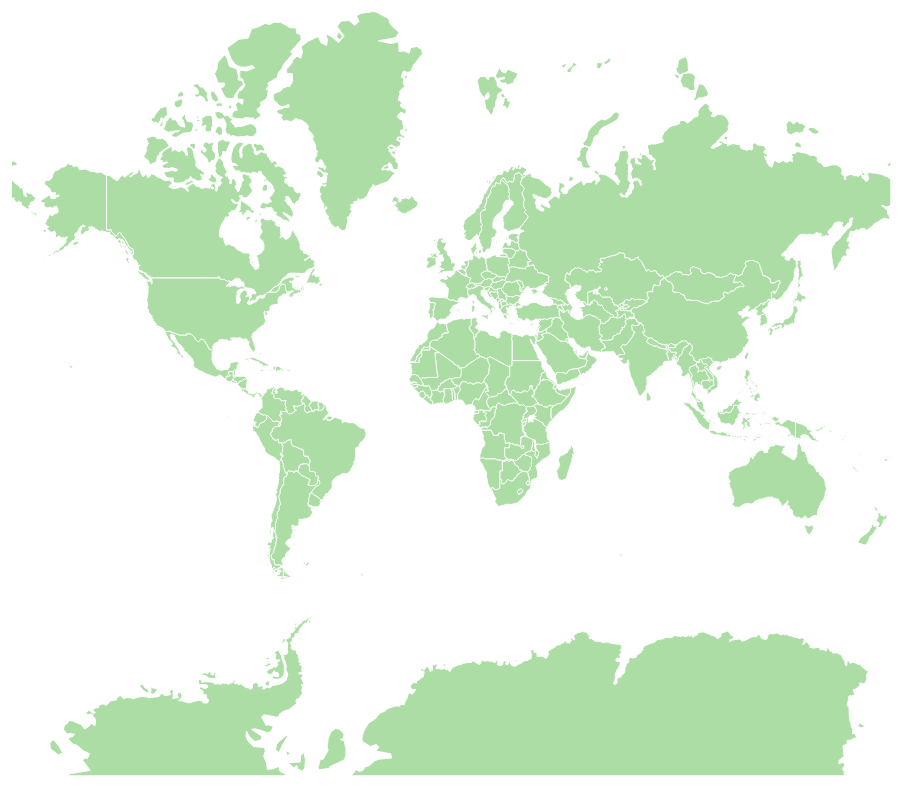
D3 v3 page, settled after 480 driven frames (8 s of simulated time); the page loaded 1 data file(s).


		var width  = 1000;
		var height = 1000;
		
		var svg = d3.select("body").append("svg")
		    .attr("width", width)
		    .attr("height", height)
		    .append("g")
		    .attr("transform", "translate(0,0)");

		var projection = d3.geo.mercator()
						.center([0, 31])
						.scale(140)
    					.translate([width/2, height/2]);

    	var path = d3.geo.path()
					.projection(projection);

		var color = d3.scale.category20();

		d3.json("../data/world3.json", function(error, root) {
				
				if (error) 
					return console.error(error);
				console.log(root.features);
				
				svg.selectAll("path")
					.data( root.features )
					.enter()
					.append("path")
					.attr("stroke","#FFF")
					.attr("stroke-width",1)
					// .attr("fill", function(d,i){
					// 	return color(i);
					// })
					.attr("fill","#ABDDA4")
					.attr("d", path )
					.on("mouseover",function(d,i){
		                d3.select(this)
		                    .attr("fill","#48caf2");
		            })
		            // .on("mouseout",function(d,i){
		            //     d3.select(this)
		            //         .attr("fill",color(i));
		            // });
		            .on("mouseout",function(d,i){
		            	d3.select(this)
		            		.attr("fill","#ABDDA4");
		            })
				
			});
	

### data: ../data/world3.json
{
 "type": "FeatureCollection",
 "features": [
  {
   "type": "Feature",
   "properties": {
    "scalerank": 3,
    "featurecla": "Admin-0 country",
    "LABELRANK": 5,
    "SOVEREIGNT": "Netherlands",
    "SOV_A3": "NL1",
    "ADM0_DIF": 1,
    "LEVEL": 2,
    "TYPE": "Country",
    "ADMIN": "Aruba",
    "ADM0_A3": "ABW",
    "GEOU_DIF": 0,
    "GEOUNIT": "Aruba",
    "GU_A3": "ABW",
    "SU_DIF": 0,
    "SUBUNIT": "Aruba",
    "SU_A3": "ABW",
    "BRK_DIFF": 0,
    "NAME": "Aruba",
    "NAME_LONG": "Aruba",
    "BRK_A3": "ABW",
    "BRK_NAME": "Aruba",
    "BRK_GROUP": null,
    "ABBREV": "Aruba",
    "POSTAL": "AW",
    "FORMAL_EN": "Aruba",
    "FORMAL_FR": null,
    "NOTE_ADM0": "Neth.",
    "NOTE_BRK": null,
    "NAME_SORT": "Aruba",
    "NAME_ALT": null,
    "MAPCOLOR7": 4,
    "MAPCOLOR8": 2,
    "MAPCOLOR9": 2,
    "MAPCOLOR13": 9,
    "POP_EST": 103065,
    "GDP_MD_EST": 2258,
    "POP_YEAR": -99,
    "LASTCENSUS": 2010,
    "GDP_YEAR": -99,
    "ECONOMY": "6. Developing region",
    "...": "25 more keys"
   },
   "geometry": null
  },
  {
   "type": "Feature",
   "properties": {
    "scalerank": 0,
    "featurecla": "Admin-0 country",
    "LABELRANK": 3,
    "SOVEREIGNT": "Afghanistan",
    "SOV_A3": "AFG",
    "ADM0_DIF": 0,
    "LEVEL": 2,
    "TYPE": "Sovereign country",
    "ADMIN": "Afghanistan",
    "ADM0_A3": "AFG",
    "GEOU_DIF": 0,
    "GEOUNIT": "Afghanistan",
    "GU_A3": "AFG",
    "SU_DIF": 0,
    "SUBUNIT": "Afghanistan",
    "SU_A3": "AFG",
    "BRK_DIFF": 0,
    "NAME": "Afghanistan",
    "NAME_LONG": "Afghanistan",
    "BRK_A3": "AFG",
    "BRK_NAME": "Afghanistan",
    "BRK_GROUP": null,
    "ABBREV": "Afg.",
    "POSTAL": "AF",
    "FORMAL_EN": "Islamic State of Afghanistan",
    "FORMAL_FR": null,
    "NOTE_ADM0": null,
    "NOTE_BRK": null,
    "NAME_SORT": "Afghanistan",
    "NAME_ALT": null,
    "MAPCOLOR7": 5,
    "MAPCOLOR8": 6,
    "MAPCOLOR9": 8,
    "MAPCOLOR13": 7,
    "POP_EST": 28400000,
    "GDP_MD_EST": 22270,
    "POP_YEAR": -99,
    "LASTCENSUS": 1979,
    "GDP_YEAR": -99,
    "ECONOMY": "7. Least developed region",
    "...": "25 more keys"
   },
   "geometry": {
    "type": "Polygon",
    "coordinates": "[... 1 items]"
   }
  },
  {
   "type": "Feature",
   "properties": {
    "scalerank": 0,
    "featurecla": "Admin-0 country",
    "LABELRANK": 3,
    "SOVEREIGNT": "Angola",
    "SOV_A3": "AGO",
    "ADM0_DIF": 0,
    "LEVEL": 2,
    "TYPE": "Sovereign country",
    "ADMIN": "Angola",
    "ADM0_A3": "AGO",
    "GEOU_DIF": 0,
    "GEOUNIT": "Angola",
    "GU_A3": "AGO",
    "SU_DIF": 0,
    "SUBUNIT": "Angola",
    "SU_A3": "AGO",
    "BRK_DIFF": 0,
    "NAME": "Angola",
    "NAME_LONG": "Angola",
    "BRK_A3": "AGO",
    "BRK_NAME": "Angola",
    "BRK_GROUP": null,
    "ABBREV": "Ang.",
    "POSTAL": "AO",
    "FORMAL_EN": "People's Republic of Angola",
    "FORMAL_FR": null,
    "NOTE_ADM0": null,
    "NOTE_BRK": null,
    "NAME_SORT": "Angola",
    "NAME_ALT": null,
    "MAPCOLOR7": 3,
    "MAPCOLOR8": 2,
    "MAPCOLOR9": 6,
    "MAPCOLOR13": 1,
    "POP_EST": 12799293,
    "GDP_MD_EST": 110300,
    "POP_YEAR": -99,
    "LASTCENSUS": 1970,
    "GDP_YEAR": -99,
    "ECONOMY": "7. Least developed region",
    "...": "25 more keys"
   },
   "geometry": {
    "type": "MultiPolygon",
    "coordinates": "[... 2 items]"
   }
  },
  {
   "type": "Feature",
   "properties": {
    "scalerank": 3,
    "featurecla": "Admin-0 country",
    "LABELRANK": 6,
    "SOVEREIGNT": "United Kingdom",
    "SOV_A3": "GB1",
    "ADM0_DIF": 1,
    "LEVEL": 2,
    "TYPE": "Dependency",
    "ADMIN": "Anguilla",
    "ADM0_A3": "AIA",
    "GEOU_DIF": 0,
    "GEOUNIT": "Anguilla",
    "GU_A3": "AIA",
    "SU_DIF": 0,
    "SUBUNIT": "Anguilla",
    "SU_A3": "AIA",
    "BRK_DIFF": 0,
    "NAME": "Anguilla",
    "NAME_LONG": "Anguilla",
    "BRK_A3": "AIA",
    "BRK_NAME": "Anguilla",
    "BRK_GROUP": null,
    "ABBREV": "Ang.",
    "POSTAL": "AI",
    "FORMAL_EN": null,
    "FORMAL_FR": null,
    "NOTE_ADM0": "U.K.",
    "NOTE_BRK": null,
    "NAME_SORT": "Anguilla",
    "NAME_ALT": null,
    "MAPCOLOR7": 6,
    "MAPCOLOR8": 6,
    "MAPCOLOR9": 6,
    "MAPCOLOR13": 3,
    "POP_EST": 14436,
    "GDP_MD_EST": 108.9,
    "POP_YEAR": -99,
    "LASTCENSUS": -99,
    "GDP_YEAR": -99,
    "ECONOMY": "6. Developing region",
    "...": "25 more keys"
   },
   "geometry": null
  },
  {
   "type": "Feature",
   "properties": {
    "scalerank": 0,
    "featurecla": "Admin-0 country",
    "LABELRANK": 6,
    "SOVEREIGNT": "Albania",
    "SOV_A3": "ALB",
    "ADM0_DIF": 0,
    "LEVEL": 2,
    "TYPE": "Sovereign country",
    "ADMIN": "Albania",
    "ADM0_A3": "ALB",
    "GEOU_DIF": 0,
    "GEOUNIT": "Albania",
    "GU_A3": "ALB",
    "SU_DIF": 0,
    "SUBUNIT": "Albania",
    "SU_A3": "ALB",
    "BRK_DIFF": 0,
    "NAME": "Albania",
    "NAME_LONG": "Albania",
    "BRK_A3": "ALB",
    "BRK_NAME": "Albania",
    "BRK_GROUP": null,
    "ABBREV": "Alb.",
    "POSTAL": "AL",
    "FORMAL_EN": "Republic of Albania",
    "FORMAL_FR": null,
    "NOTE_ADM0": null,
    "NOTE_BRK": null,
    "NAME_SORT": "Albania",
    "NAME_ALT": null,
    "MAPCOLOR7": 1,
    "MAPCOLOR8": 4,
    "MAPCOLOR9": 1,
    "MAPCOLOR13": 6,
    "POP_EST": 3639453,
    "GDP_MD_EST": 21810,
    "POP_YEAR": -99,
    "LASTCENSUS": 2001,
    "GDP_YEAR": -99,
    "ECONOMY": "6. Developing region",
    "...": "25 more keys"
   },
   "geometry": {
    "type": "Polygon",
    "coordinates": "[... 1 items]"
   }
  },
  {
   "type": "Feature",
   "properties": {
    "scalerank": 3,
    "featurecla": "Admin-0 country",
    "LABELRANK": 6,
    "SOVEREIGNT": "Finland",
    "SOV_A3": "FI1",
    "ADM0_DIF": 1,
    "LEVEL": 2,
    "TYPE": "Country",
    "ADMIN": "Aland",
    "ADM0_A3": "ALD",
    "GEOU_DIF": 0,
    "GEOUNIT": "Aland",
    "GU_A3": "ALD",
    "SU_DIF": 0,
    "SUBUNIT": "Aland",
    "SU_A3": "ALD",
    "BRK_DIFF": 0,
    "NAME": "Aland",
    "NAME_LONG": "Aland Islands",
    "BRK_A3": "ALD",
    "BRK_NAME": "Aland",
    "BRK_GROUP": null,
    "ABBREV": "Aland",
    "POSTAL": "AI",
    "FORMAL_EN": "Åland Islands",
    "FORMAL_FR": null,
    "NOTE_ADM0": "Fin.",
… [head cut at 6 KiB]